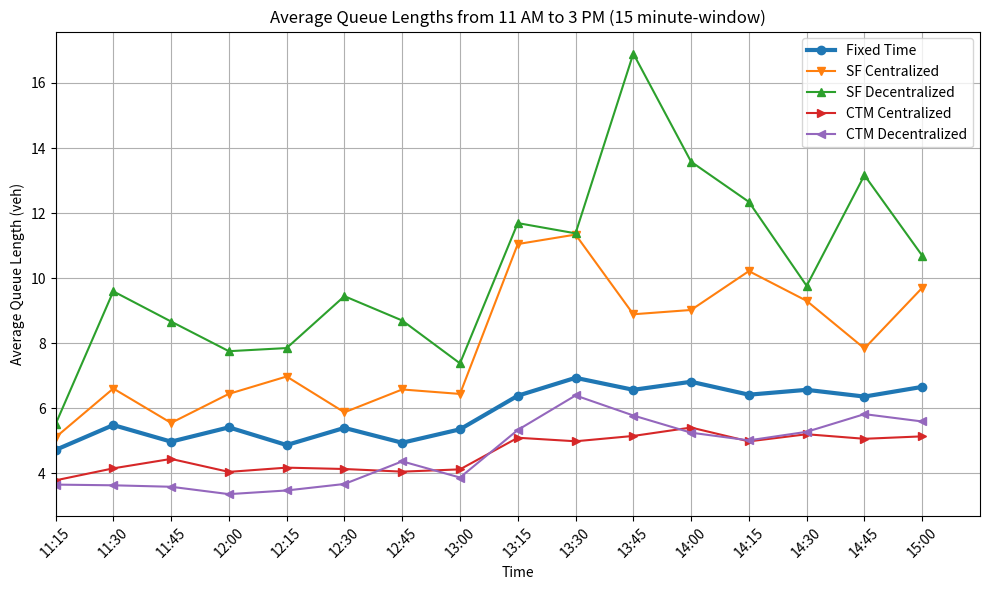

The matplotlib source for this figure:
import matplotlib.pyplot as plt
import datetime


values_fixedtime = [4.715324074074074, 5.4803240740740735, 4.970277777777778, 5.409444444444444, 4.866342592592592, 5.39324074074074, 4.936388888888889, 5.349675925925926, 6.382453703703703, 6.9332870370370365, 6.564444444444444, 6.8119907407407405, 6.414444444444444, 6.5637037037037045, 6.356481481481481, 6.654629629629629]

values_sf_cen = [5.1019907407407405, 6.604351851851852, 5.546342592592592, 6.439768518518519, 6.973472222222223, 5.871990740740741, 6.575046296296296, 6.437407407407407, 11.046851851851853, 11.338333333333333, 8.887500000000001, 9.019907407407407, 10.214953703703705, 9.300324074074075, 7.836481481481481, 9.700833333333334]

values_sf_dec= [5.50462962962963, 9.592731481481481, 8.664351851851853, 7.751990740740741, 7.848472222222223, 9.444166666666666, 8.695601851851853, 7.378194444444444, 11.691574074074074, 11.376481481481482, 16.904537037037038, 13.577916666666667, 12.343703703703703, 9.761111111111111, 13.16398148148148, 10.689953703703702]

values_ctm_cen=[3.7798611111111113, 4.149490740740741, 4.439398148148148, 4.040601851851852, 4.1708796296296295, 4.129027777777778, 4.048009259259259, 4.117916666666667, 5.090185185185185, 4.981851851851852, 5.145787037037037, 5.403796296296296, 4.978472222222222, 5.198009259259259, 5.058101851851852, 5.133055555555555]

values_ctm_dec= [3.6493055555555554, 3.627824074074074, 3.5828703703703706, 3.3562499999999997, 3.4691203703703706, 3.6684259259259258, 4.364259259259259, 3.8665740740740744, 5.329166666666667, 6.390925925925926, 5.774444444444445, 5.246018518518519, 5.0099074074074075, 5.27287037037037, 5.816527777777778, 5.590648148148148]


# Generate time intervals from 6:00 AM to 10:00 AM in 15-minute intervals
start_time = datetime.datetime.strptime("11:15", "%H:%M")
time_intervals = [start_time + datetime.timedelta(minutes=15*i) for i in range(16)]

# Plotting
plt.figure(figsize=(10, 6))
plt.plot(time_intervals, values_fixedtime, marker='o', label='Fixed Time', linewidth = 3)
plt.plot(time_intervals, values_sf_cen, marker='v', label='SF Centralized')
plt.plot(time_intervals, values_sf_dec, marker='^', label='SF Decentralized')
plt.plot(time_intervals, values_ctm_cen, marker='>', label='CTM Centralized')
plt.plot(time_intervals, values_ctm_dec, marker='<', label='CTM Decentralized')

plt.title("Average Queue Lengths from 11 AM to 3 PM (15 minute-window)")
plt.xlabel("Time")
plt.ylabel("Average Queue Length (veh)")
plt.xticks(time_intervals, [t.strftime("%H:%M") for t in time_intervals], rotation=45)


# Setting x-axis limits
end_time = start_time + datetime.timedelta(hours=4)
plt.xlim([start_time, end_time])
plt.legend()

plt.grid(True)
plt.tight_layout()
plt.show()
